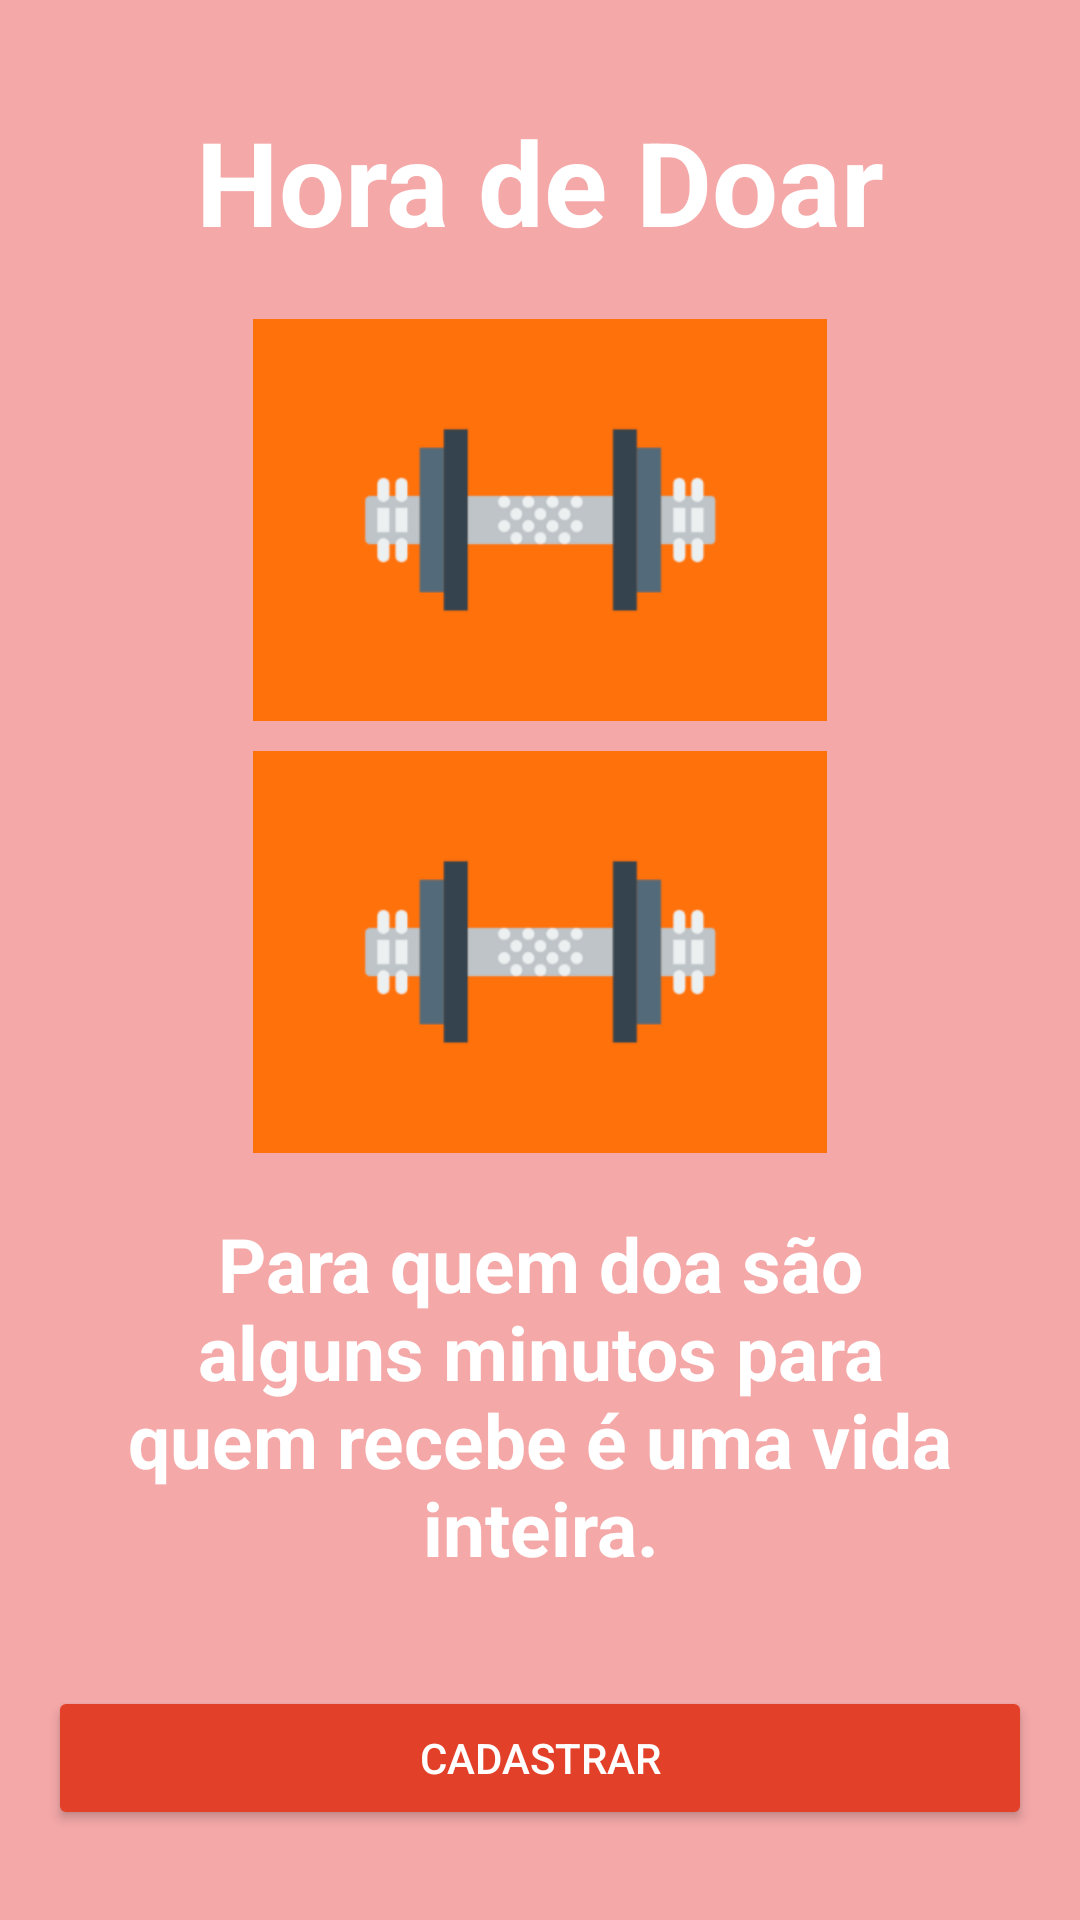

Android layout source for this screen:
<!-- AndroidManifest.xml: application theme Theme.Gymfit2 -->
<!-- res/layout/activity_menu.xml -->
<?xml version="1.0" encoding="utf-8"?>
<androidx.constraintlayout.widget.ConstraintLayout xmlns:android="http://schemas.android.com/apk/res/android"
    xmlns:app="http://schemas.android.com/apk/res-auto"
    xmlns:tools="http://schemas.android.com/tools"
    android:layout_width="match_parent"
    android:layout_height="match_parent"
    android:background="#F4A8A8"
    android:orientation="vertical"
    tools:context=".CriarConta.CadastroActivity"

    >


    <LinearLayout
        android:layout_width="match_parent"
        android:layout_height="match_parent"
        android:gravity="center"
        android:orientation="vertical"
        android:padding="16dp"
        tools:context=".RegisterActivity"

        >

        <TextView
            android:layout_width="match_parent"
            android:layout_height="wrap_content"
            android:breakStrategy="high_quality"
            android:focusableInTouchMode="false"
            android:gravity="center"
            android:text="Hora de Doar"
            android:textColor="@color/white"
            android:textSize="39dp"
            android:textStyle="bold"
            android:layout_margin="20dp"
            />

        <ImageView
            android:id="@+id/imageView10"
            android:layout_width="match_parent"
            android:layout_height="134dp"
            app:srcCompat="@drawable/_00_gym_wp" />
        <ImageView
            android:id="@+id/imageView11"
            android:layout_width="match_parent"
            android:layout_height="134dp"
            app:srcCompat="@drawable/_00_gym_wp"
            android:layout_marginTop="10dp"
            />

        <TextView
            android:layout_width="match_parent"
            android:layout_height="wrap_content"
            android:gravity="center"
            android:text="Para quem doa são alguns minutos para quem recebe é uma vida inteira."
            android:textColor="@color/white"
            android:textSize="25dp"
            android:textStyle="bold"
            android:layout_margin="20dp"
            />

        <Button

            android:id="@+id/menuCadastro"
            android:layout_width="match_parent"
            android:layout_height="wrap_content"
            android:layout_marginTop="16dp"
            android:backgroundTint="#E3402A"
            android:onClick="menuCadastro"
            android:text="Cadastrar"

            android:textColor="@color/white" />

        <Button
            android:id="@+id/menuLogin"
            android:layout_width="match_parent"
            android:layout_height="wrap_content"
            android:layout_marginTop="16dp"
            android:backgroundTint="#E3402A"
            android:onClick="menuLogin"
            android:text="Login"
            android:textColor="@color/white" />


    </LinearLayout>
</androidx.constraintlayout.widget.ConstraintLayout>
<!-- resources referenced by this layout -->
<resources>
  <color name="white">#FFFFFFFF</color>
  <!-- drawable _00_gym_wp: png bitmap (drawable, 16817 bytes) -->
  <style name="Theme.Gymfit2" parent="Theme.MaterialComponents.DayNight.NoActionBar">
          
          <item name="colorPrimary">@color/purple_500</item>
          <item name="colorPrimaryVariant">@color/purple_700</item>
          <item name="colorOnPrimary">@color/white</item>
          
          <item name="colorSecondary">@color/teal_200</item>
          <item name="colorSecondaryVariant">@color/teal_700</item>
          <item name="colorOnSecondary">@color/black</item>
          
          <item name="android:statusBarColor">?attr/colorPrimaryVariant</item>
          
      </style>
  <color name="purple_500">#FF6200EE</color>
  <color name="purple_700">#FF3700B3</color>
  <color name="teal_200">#FF03DAC5</color>
  <color name="teal_700">#FF018786</color>
  <color name="black">#FF000000</color>
</resources>
